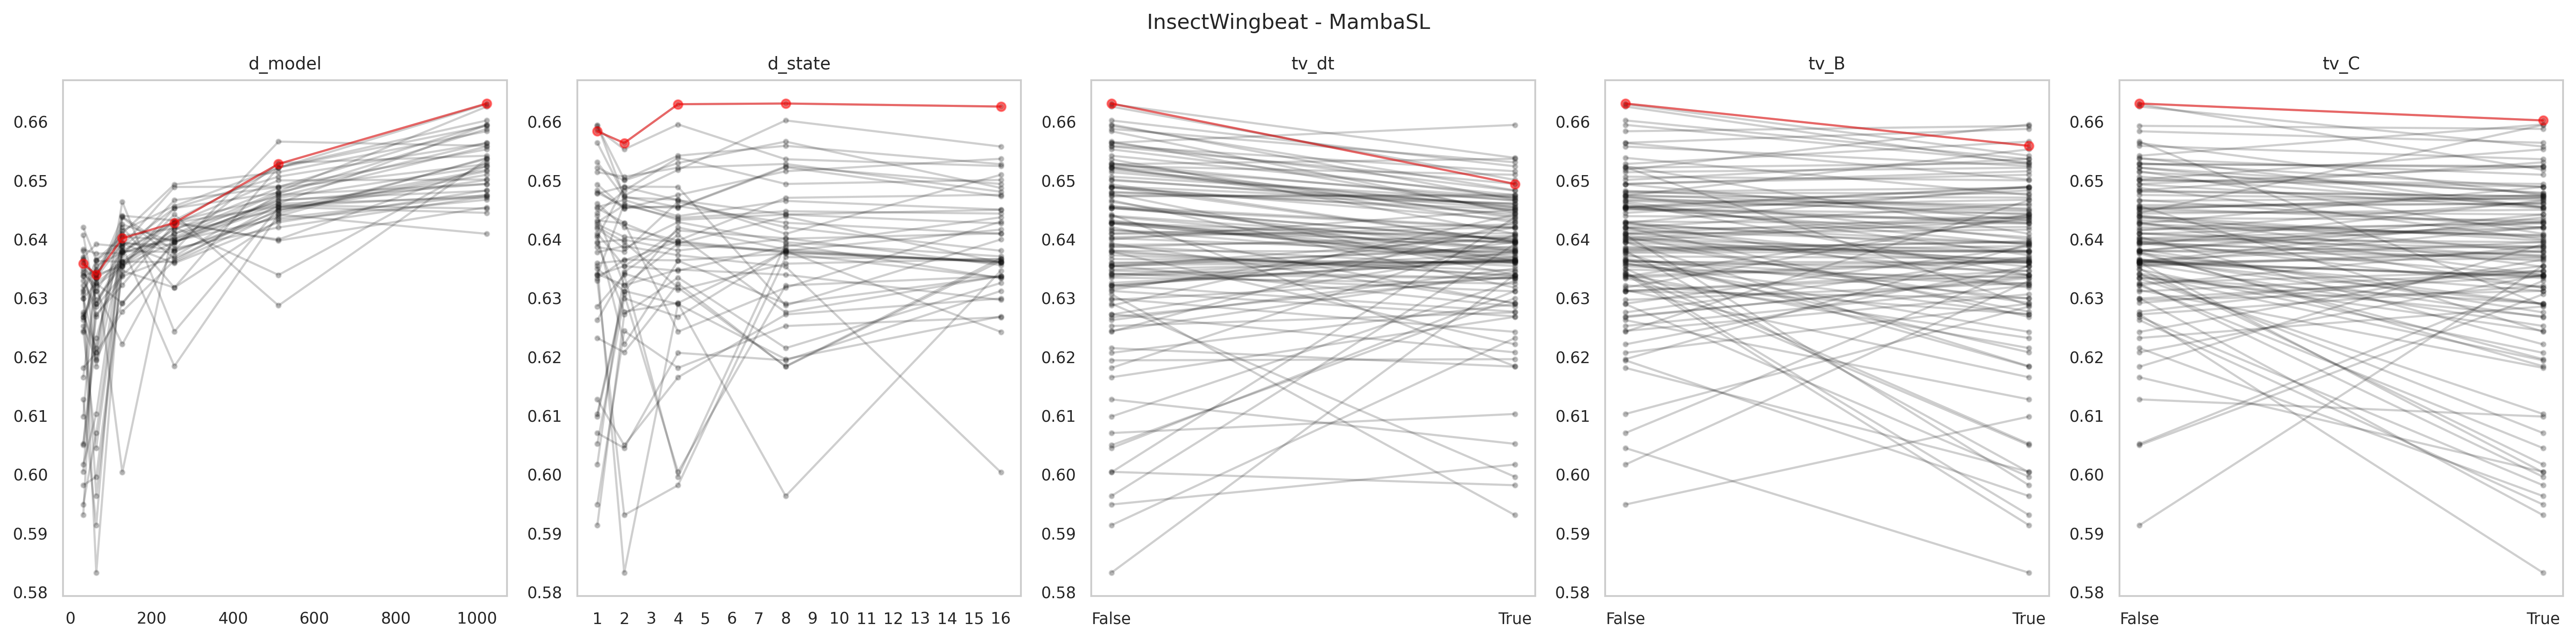

Data behind this chart, as committed beside it:
data_name, model, seq_len, d_model, d_state, expand, d_conv, num_kernel, tv_dt, tv_B, tv_C, use_D, exp, acc, model_params, model_size (MB), ckpt
InsectWingbeat, MambaSingleLayer, 22, 1024, 16, 1, 4, 3, True, True, True, False, gating4proposed, 0.6509, 3966984, 34.67, classification_CLS_InsectWingbeat_MambaS…
InsectWingbeat, MambaSingleLayer, 22, 1024, 16, 1, 4, 3, True, True, False, False, gating4proposed, 0.6536, 3966984, 34.67, classification_CLS_InsectWingbeat_MambaS…
InsectWingbeat, MambaSingleLayer, 22, 1024, 16, 1, 4, 3, True, False, True, False, gating4proposed, 0.6494, 3966984, 34.67, classification_CLS_InsectWingbeat_MambaS…
InsectWingbeat, MambaSingleLayer, 22, 1024, 16, 1, 4, 3, True, False, False, False, gating4proposed, 0.65, 3966984, 34.67, classification_CLS_InsectWingbeat_MambaS…
InsectWingbeat, MambaSingleLayer, 22, 1024, 16, 1, 4, 3, False, True, True, False, gating4proposed, 0.6524, 3901448, 34.42, classification_CLS_InsectWingbeat_MambaS…
InsectWingbeat, MambaSingleLayer, 22, 1024, 16, 1, 4, 3, False, True, False, False, gating4proposed, 0.6527, 3901448, 34.42, classification_CLS_InsectWingbeat_MambaS…
InsectWingbeat, MambaSingleLayer, 22, 1024, 16, 1, 4, 3, False, False, True, False, gating4proposed, 0.6557, 3901448, 34.42, classification_CLS_InsectWingbeat_MambaS…
InsectWingbeat, MambaSingleLayer, 22, 1024, 16, 1, 4, 3, False, False, False, False, gating4proposed, 0.6625, 3901448, 34.42, classification_CLS_InsectWingbeat_MambaS…
InsectWingbeat, MambaSingleLayer, 22, 1024, 8, 1, 4, 3, True, True, True, False, gating4proposed, 0.6409, 3942408, 34.58, classification_CLS_InsectWingbeat_MambaS…
InsectWingbeat, MambaSingleLayer, 22, 1024, 8, 1, 4, 3, True, True, False, False, gating4proposed, 0.6515, 3942408, 34.58, classification_CLS_InsectWingbeat_MambaS…
InsectWingbeat, MambaSingleLayer, 22, 1024, 8, 1, 4, 3, True, False, True, False, gating4proposed, 0.6524, 3942408, 34.58, classification_CLS_InsectWingbeat_MambaS…
InsectWingbeat, MambaSingleLayer, 22, 1024, 8, 1, 4, 3, True, False, False, False, gating4proposed, 0.6494, 3942408, 34.58, classification_CLS_InsectWingbeat_MambaS…
InsectWingbeat, MambaSingleLayer, 22, 1024, 8, 1, 4, 3, False, True, True, False, gating4proposed, 0.6536, 3876872, 34.33, classification_CLS_InsectWingbeat_MambaS…
InsectWingbeat, MambaSingleLayer, 22, 1024, 8, 1, 4, 3, False, True, False, False, gating4proposed, 0.6558, 3876872, 34.33, classification_CLS_InsectWingbeat_MambaS…
InsectWingbeat, MambaSingleLayer, 22, 1024, 8, 1, 4, 3, False, False, True, False, gating4proposed, 0.6602, 3876872, 34.33, classification_CLS_InsectWingbeat_MambaS…
InsectWingbeat, MambaSingleLayer, 22, 1024, 8, 1, 4, 3, False, False, False, False, gating4proposed, 0.663, 3876872, 34.33, classification_CLS_InsectWingbeat_MambaS…
InsectWingbeat, MambaSingleLayer, 22, 1024, 4, 1, 4, 3, True, True, True, False, gating4proposed, 0.6467, 3930120, 34.53, classification_CLS_InsectWingbeat_MambaS…
InsectWingbeat, MambaSingleLayer, 22, 1024, 4, 1, 4, 3, True, True, False, False, gating4proposed, 0.6475, 3930120, 34.53, classification_CLS_InsectWingbeat_MambaS…
InsectWingbeat, MambaSingleLayer, 22, 1024, 4, 1, 4, 3, True, False, True, False, gating4proposed, 0.6454, 3930120, 34.53, classification_CLS_InsectWingbeat_MambaS…
InsectWingbeat, MambaSingleLayer, 22, 1024, 4, 1, 4, 3, True, False, False, False, gating4proposed, 0.6538, 3930120, 34.53, classification_CLS_InsectWingbeat_MambaS…
InsectWingbeat, MambaSingleLayer, 22, 1024, 4, 1, 4, 3, False, True, True, False, gating4proposed, 0.6595, 3864584, 34.28, classification_CLS_InsectWingbeat_MambaS…
InsectWingbeat, MambaSingleLayer, 22, 1024, 4, 1, 4, 3, False, True, False, False, gating4proposed, 0.6542, 3864584, 34.28, classification_CLS_InsectWingbeat_MambaS…
InsectWingbeat, MambaSingleLayer, 22, 1024, 4, 1, 4, 3, False, False, True, False, gating4proposed, 0.6518, 3864584, 34.28, classification_CLS_InsectWingbeat_MambaS…
InsectWingbeat, MambaSingleLayer, 22, 1024, 4, 1, 4, 3, False, False, False, False, gating4proposed, 0.6629, 3864584, 34.28, classification_CLS_InsectWingbeat_MambaS…
InsectWingbeat, MambaSingleLayer, 22, 1024, 2, 1, 4, 3, True, True, True, False, gating4proposed, 0.647, 3923976, 34.51, classification_CLS_InsectWingbeat_MambaS…
InsectWingbeat, MambaSingleLayer, 22, 1024, 2, 1, 4, 3, True, True, False, False, gating4proposed, 0.6452, 3923976, 34.51, classification_CLS_InsectWingbeat_MambaS…
InsectWingbeat, MambaSingleLayer, 22, 1024, 2, 1, 4, 3, True, False, True, False, gating4proposed, 0.6472, 3923976, 34.51, classification_CLS_InsectWingbeat_MambaS…
InsectWingbeat, MambaSingleLayer, 22, 1024, 2, 1, 4, 3, True, False, False, False, gating4proposed, 0.6482, 3923976, 34.51, classification_CLS_InsectWingbeat_MambaS…
InsectWingbeat, MambaSingleLayer, 22, 1024, 2, 1, 4, 3, False, True, True, False, gating4proposed, 0.6552, 3858440, 34.26, classification_CLS_InsectWingbeat_MambaS…
InsectWingbeat, MambaSingleLayer, 22, 1024, 2, 1, 4, 3, False, True, False, False, gating4proposed, 0.6501, 3858440, 34.26, classification_CLS_InsectWingbeat_MambaS…
InsectWingbeat, MambaSingleLayer, 22, 1024, 2, 1, 4, 3, False, False, True, False, gating4proposed, 0.6474, 3858440, 34.26, classification_CLS_InsectWingbeat_MambaS…
InsectWingbeat, MambaSingleLayer, 22, 1024, 2, 1, 4, 3, False, False, False, False, gating4proposed, 0.6563, 3858440, 34.26, classification_CLS_InsectWingbeat_MambaS…
InsectWingbeat, MambaSingleLayer, 22, 1024, 1, 1, 4, 3, True, True, True, False, gating4proposed, 0.653, 3920904, 34.49, classification_CLS_InsectWingbeat_MambaS…
InsectWingbeat, MambaSingleLayer, 22, 1024, 1, 1, 4, 3, True, True, False, False, gating4proposed, 0.6483, 3920904, 34.49, classification_CLS_InsectWingbeat_MambaS…
InsectWingbeat, MambaSingleLayer, 22, 1024, 1, 1, 4, 3, True, False, True, False, gating4proposed, 0.6594, 3920904, 34.49, classification_CLS_InsectWingbeat_MambaS…
InsectWingbeat, MambaSingleLayer, 22, 1024, 1, 1, 4, 3, True, False, False, False, gating4proposed, 0.6444, 3920904, 34.49, classification_CLS_InsectWingbeat_MambaS…
InsectWingbeat, MambaSingleLayer, 22, 1024, 1, 1, 4, 3, False, True, True, False, gating4proposed, 0.6587, 3855368, 34.24, classification_CLS_InsectWingbeat_MambaS…
InsectWingbeat, MambaSingleLayer, 22, 1024, 1, 1, 4, 3, False, True, False, False, gating4proposed, 0.6592, 3855368, 34.24, classification_CLS_InsectWingbeat_MambaS…
InsectWingbeat, MambaSingleLayer, 22, 1024, 1, 1, 4, 3, False, False, True, False, gating4proposed, 0.6564, 3855368, 34.24, classification_CLS_InsectWingbeat_MambaS…
InsectWingbeat, MambaSingleLayer, 22, 1024, 1, 1, 4, 3, False, False, False, False, gating4proposed, 0.6583, 3855368, 34.24, classification_CLS_InsectWingbeat_MambaS…
InsectWingbeat, MambaSingleLayer, 22, 512, 16, 1, 4, 3, True, True, True, False, gating4proposed, 0.645, 1164296, 14.21, classification_CLS_InsectWingbeat_MambaS…
InsectWingbeat, MambaSingleLayer, 22, 512, 16, 1, 4, 3, True, True, False, False, gating4proposed, 0.6443, 1164296, 14.21, classification_CLS_InsectWingbeat_MambaS…
InsectWingbeat, MambaSingleLayer, 22, 512, 16, 1, 4, 3, True, False, True, False, gating4proposed, 0.6475, 1164296, 14.21, classification_CLS_InsectWingbeat_MambaS…
InsectWingbeat, MambaSingleLayer, 22, 512, 16, 1, 4, 3, True, False, False, False, gating4proposed, 0.645, 1164296, 14.21, classification_CLS_InsectWingbeat_MambaS…
InsectWingbeat, MambaSingleLayer, 22, 512, 16, 1, 4, 3, False, True, True, False, gating4proposed, 0.6399, 1147912, 14.15, classification_CLS_InsectWingbeat_MambaS…
InsectWingbeat, MambaSingleLayer, 22, 512, 16, 1, 4, 3, False, True, False, False, gating4proposed, 0.6487, 1147912, 14.15, classification_CLS_InsectWingbeat_MambaS…
InsectWingbeat, MambaSingleLayer, 22, 512, 16, 1, 4, 3, False, False, True, False, gating4proposed, 0.6472, 1147912, 14.15, classification_CLS_InsectWingbeat_MambaS…
InsectWingbeat, MambaSingleLayer, 22, 512, 16, 1, 4, 3, False, False, False, False, gating4proposed, 0.648, 1147912, 14.15, classification_CLS_InsectWingbeat_MambaS…
InsectWingbeat, MambaSingleLayer, 22, 512, 8, 1, 4, 3, True, True, True, False, gating4proposed, 0.6442, 1152008, 14.17, classification_CLS_InsectWingbeat_MambaS…
InsectWingbeat, MambaSingleLayer, 22, 512, 8, 1, 4, 3, True, True, False, False, gating4proposed, 0.6447, 1152008, 14.17, classification_CLS_InsectWingbeat_MambaS…
InsectWingbeat, MambaSingleLayer, 22, 512, 8, 1, 4, 3, True, False, True, False, gating4proposed, 0.647, 1152008, 14.17, classification_CLS_InsectWingbeat_MambaS…
InsectWingbeat, MambaSingleLayer, 22, 512, 8, 1, 4, 3, True, False, False, False, gating4proposed, 0.6465, 1152008, 14.17, classification_CLS_InsectWingbeat_MambaS…
InsectWingbeat, MambaSingleLayer, 22, 512, 8, 1, 4, 3, False, True, True, False, gating4proposed, 0.6287, 1135624, 14.1, classification_CLS_InsectWingbeat_MambaS…
InsectWingbeat, MambaSingleLayer, 22, 512, 8, 1, 4, 3, False, True, False, False, gating4proposed, 0.6566, 1135624, 14.1, classification_CLS_InsectWingbeat_MambaS…
InsectWingbeat, MambaSingleLayer, 22, 512, 8, 1, 4, 3, False, False, True, False, gating4proposed, 0.6522, 1135624, 14.1, classification_CLS_InsectWingbeat_MambaS…
InsectWingbeat, MambaSingleLayer, 22, 512, 8, 1, 4, 3, False, False, False, False, gating4proposed, 0.6528, 1135624, 14.1, classification_CLS_InsectWingbeat_MambaS…
InsectWingbeat, MambaSingleLayer, 22, 512, 4, 1, 4, 3, True, True, True, False, gating4proposed, 0.6432, 1145864, 14.14, classification_CLS_InsectWingbeat_MambaS…
InsectWingbeat, MambaSingleLayer, 22, 512, 4, 1, 4, 3, True, True, False, False, gating4proposed, 0.6436, 1145864, 14.14, classification_CLS_InsectWingbeat_MambaS…
InsectWingbeat, MambaSingleLayer, 22, 512, 4, 1, 4, 3, True, False, True, False, gating4proposed, 0.6397, 1145864, 14.14, classification_CLS_InsectWingbeat_MambaS…
InsectWingbeat, MambaSingleLayer, 22, 512, 4, 1, 4, 3, True, False, False, False, gating4proposed, 0.6439, 1145864, 14.14, classification_CLS_InsectWingbeat_MambaS…
... 180 more rows
